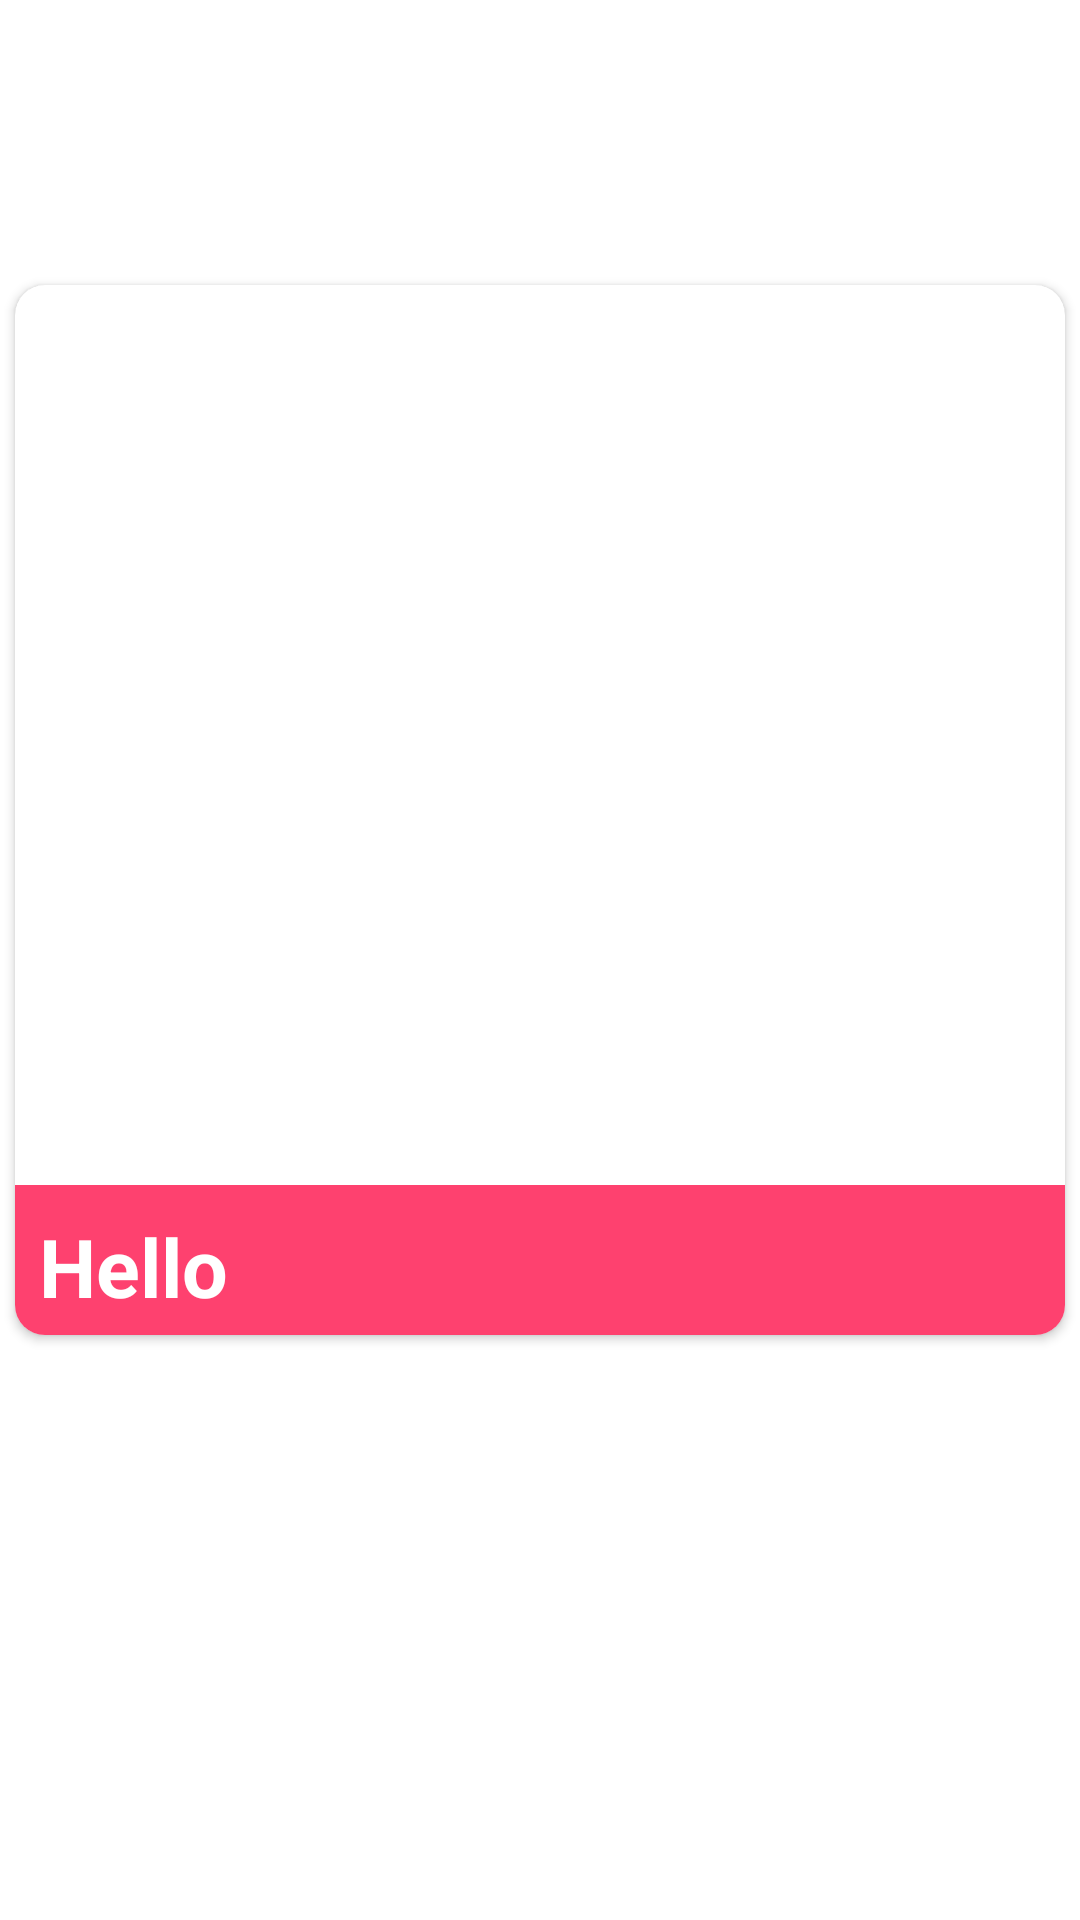

The Android layout XML behind this screen, and the referenced resources:
<!-- AndroidManifest.xml: application theme Theme.TelMatch -->
<!-- res/layout/item.xml -->
<?xml version="1.0" encoding="utf-8"?>
<LinearLayout
    xmlns:android="http://schemas.android.com/apk/res/android"
    xmlns:tools="http://schemas.android.com/tools"
    xmlns:app="http://schemas.android.com/apk/res-auto"
    android:layout_gravity="center"
    android:layout_width="wrap_content"
    android:layout_height="wrap_content"
    android:gravity="center"
    android:paddingBottom="@dimen/like_dislike_height"
    android:layout_marginLeft="16dp"
    android:layout_marginRight="16dp">

    <androidx.cardview.widget.CardView
        android:id="@+id/cardView"
        android:layout_width="@dimen/card_dimension"
        android:layout_height="@dimen/card_dimension"
        android:layout_gravity="center"
        android:background="@color/grey"
        app:cardCornerRadius="10dp"
        android:elevation="5dp">

        <ImageView
            android:id="@+id/photoIV"
            android:layout_width="match_parent"
            android:layout_height="match_parent"
            android:scaleType="fitCenter"/>

        <LinearLayout
            android:id="@+id/userInfoLayout"
            android:layout_width="match_parent"
            android:layout_height="@dimen/card_name_height"
            android:background="@color/dark_pink"
            android:paddingLeft="8dp"
            android:gravity="bottom"
            android:layout_gravity="bottom">

            <TextView
                android:id="@+id/nameTV"
                android:layout_width="match_parent"
                android:layout_height="match_parent"
                android:layout_marginBottom="5dp"
                android:textSize="27sp"
                android:textColor="@color/white"
                android:textStyle="bold"
                android:gravity="bottom|left"
                android:text="Hello"/>
        </LinearLayout>

    </androidx.cardview.widget.CardView>

</LinearLayout>
<!-- resources referenced by this layout -->
<resources>
  <color name="dark_pink">#fe416f</color>
  <color name="grey">#cccccc</color>
  <color name="white">#FFFFFFFF</color>
  <dimen name="card_dimension">350dp</dimen>
  <dimen name="card_name_height">50dp</dimen>
  <dimen name="like_dislike_height">100dp</dimen>
  <style name="Theme.TelMatch" parent="Theme.MaterialComponents.DayNight.DarkActionBar">
          
          <item name="colorPrimary">@color/pink</item>
          <item name="colorPrimaryVariant">@color/dark_pink</item>
          <item name="colorOnPrimary">@color/white</item>
          
          <item name="colorSecondary">@color/teal_200</item>
          <item name="colorSecondaryVariant">@color/teal_700</item>
          <item name="colorOnSecondary">@color/black</item>
          
          <item name="android:statusBarColor" tools:targetApi="l">?attr/colorPrimaryVariant</item>
          
          <item name="windowActionBar">false</item>
          <item name="windowNoTitle">true</item>
          <item name="fontFamily">@font/montserrat</item>
      </style>
  <color name="pink">#fc568d</color>
  <color name="teal_200">#FF03DAC5</color>
  <color name="teal_700">#FF018786</color>
  <color name="black">#FF000000</color>
</resources>
